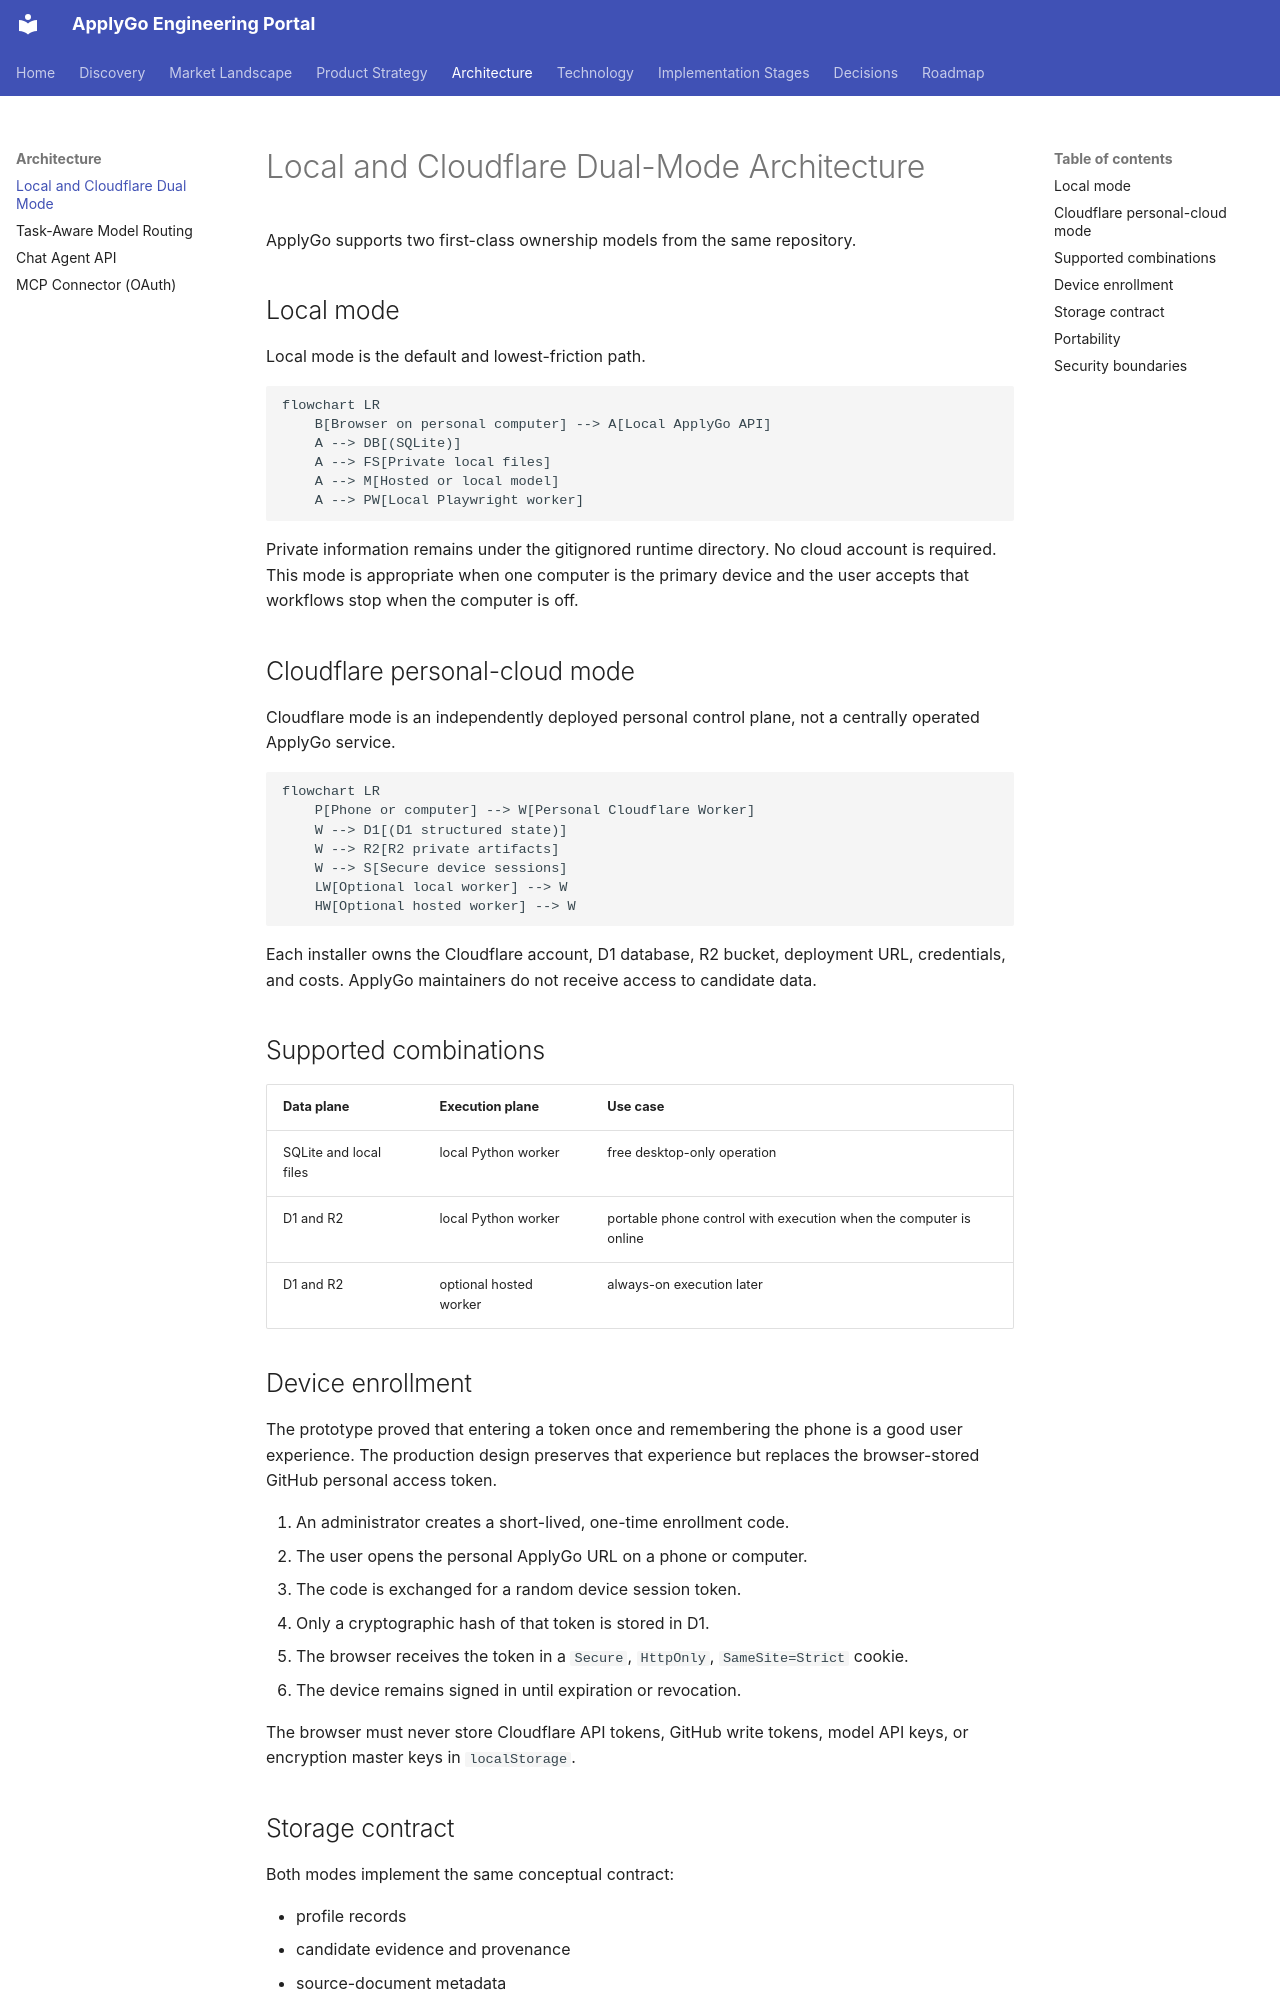

repository: jasonsheinkopf/ApplyGo · page: architecture/local-cloudflare-dual-mode/index.html · generator: mkdocs

# Local and Cloudflare Dual-Mode Architecture

ApplyGo supports two first-class ownership models from the same repository.

## Local mode

Local mode is the default and lowest-friction path.

```mermaid
flowchart LR
    B[Browser on personal computer] --> A[Local ApplyGo API]
    A --> DB[(SQLite)]
    A --> FS[Private local files]
    A --> M[Hosted or local model]
    A --> PW[Local Playwright worker]
```

Private information remains under the gitignored runtime directory. No cloud account is required. This mode is appropriate when one computer is the primary device and the user accepts that workflows stop when the computer is off.

## Cloudflare personal-cloud mode

Cloudflare mode is an independently deployed personal control plane, not a centrally operated ApplyGo service.

```mermaid
flowchart LR
    P[Phone or computer] --> W[Personal Cloudflare Worker]
    W --> D1[(D1 structured state)]
    W --> R2[R2 private artifacts]
    W --> S[Secure device sessions]
    LW[Optional local worker] --> W
    HW[Optional hosted worker] --> W
```

Each installer owns the Cloudflare account, D1 database, R2 bucket, deployment URL, credentials, and costs. ApplyGo maintainers do not receive access to candidate data.

## Supported combinations

| Data plane | Execution plane | Use case |
|---|---|---|
| SQLite and local files | local Python worker | free desktop-only operation |
| D1 and R2 | local Python worker | portable phone control with execution when the computer is online |
| D1 and R2 | optional hosted worker | always-on execution later |

## Device enrollment

The prototype proved that entering a token once and remembering the phone is a good user experience. The production design preserves that experience but replaces the browser-stored GitHub personal access token.

1. An administrator creates a short-lived, one-time enrollment code.
2. The user opens the personal ApplyGo URL on a phone or computer.
3. The code is exchanged for a random device session token.
4. Only a cryptographic hash of that token is stored in D1.
5. The browser receives the token in a `Secure`, `HttpOnly`, `SameSite=Strict` cookie.
6. The device remains signed in until expiration or revocation.

The browser must never store Cloudflare API tokens, GitHub write tokens, model API keys, or encryption master keys in `localStorage`.
